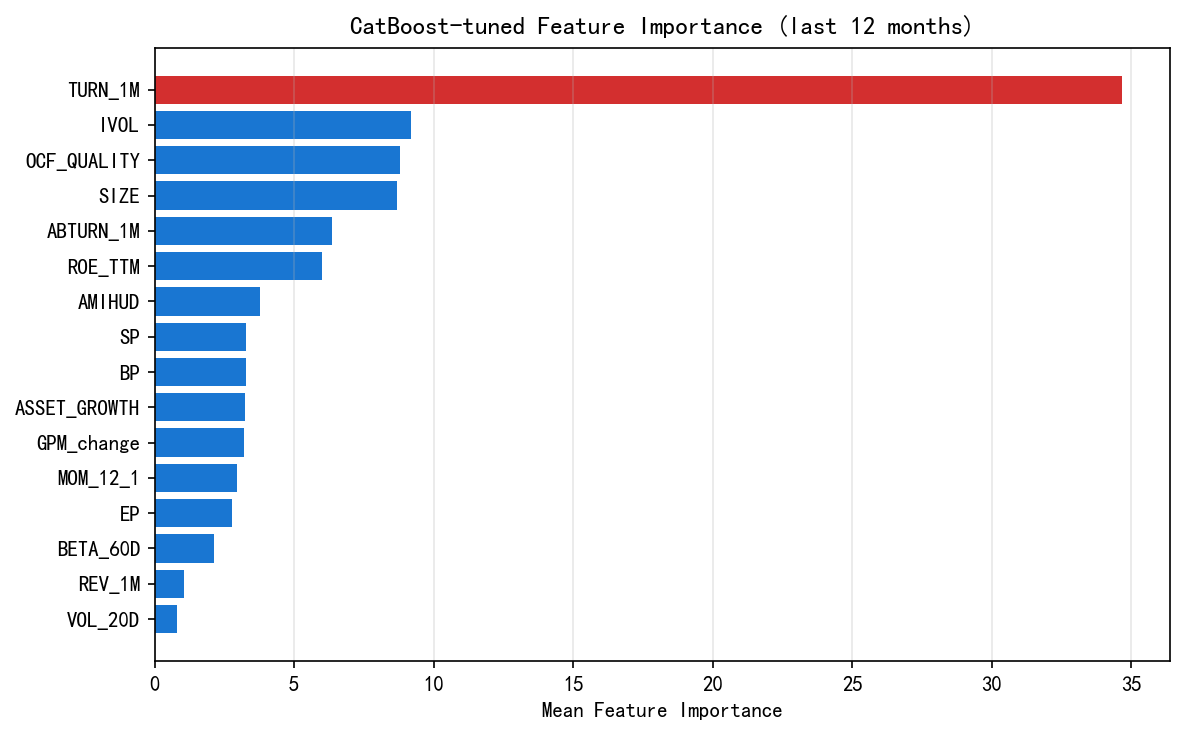

The file beside this chart, header and first rows:
Feature, Importance
TURN_1M, 34.65
IVOL, 9.179
OCF_QUALITY, 8.769
SIZE, 8.666
ABTURN_1M, 6.361
ROE_TTM, 5.984
AMIHUD, 3.766
SP, 3.269
BP, 3.252
ASSET_GROWTH, 3.218
GPM_change, 3.205
MOM_12_1, 2.945
EP, 2.764
BETA_60D, 2.129
REV_1M, 1.032
VOL_20D, 0.8085
